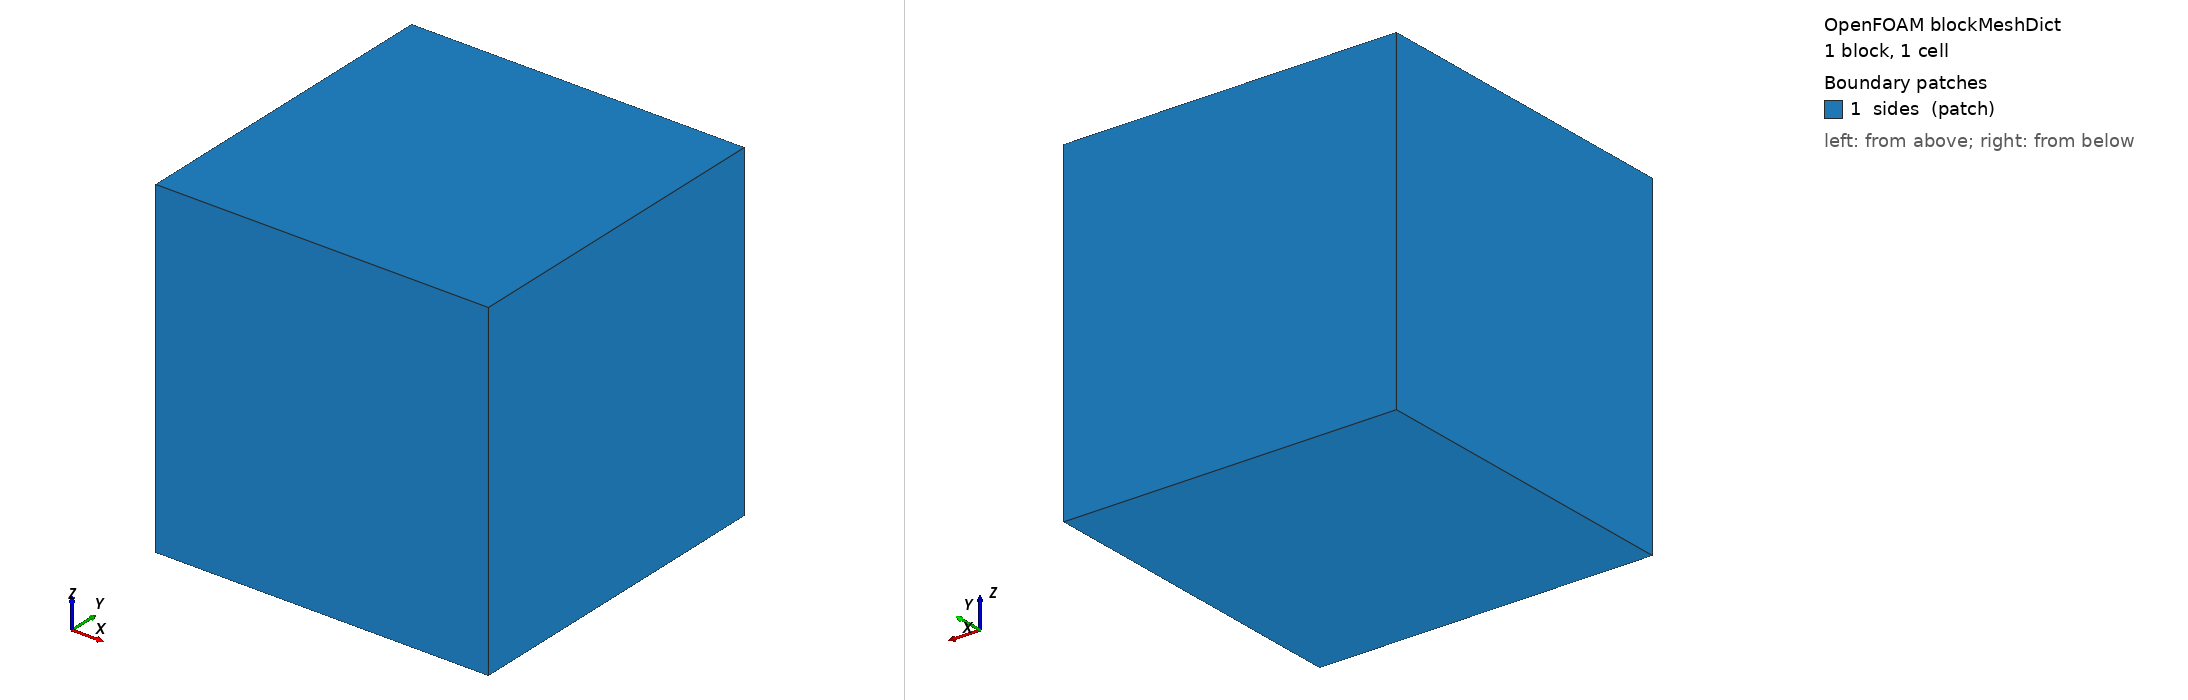

OpenFOAM case: the mesh blockMesh builds from blockMeshDict, 1 block(s), 1 cells. Boundary patches (legend numbers): 1 sides (patch). Left view from above one corner, right view from below the opposite corner. Boundary conditions: 0 field file(s) under 0/; 0 of 1 drawn patches have an entry in a shipped field file.

=== system/blockMeshDict ===
/*--------------------------------*- C++ -*----------------------------------*\
| =========                 |                                                 |
| \\      /  F ield         | OpenFOAM: The Open Source CFD Toolbox           |
|  \\    /   O peration     | Version:  v2406                                 |
|   \\  /    A nd           | Website:  www.openfoam.com                      |
|    \\/     M anipulation  |                                                 |
\*---------------------------------------------------------------------------*/
FoamFile
{
    version     2.0;
    format      ascii;
    class       dictionary;
    object      blockMeshDict;
}
// * * * * * * * * * * * * * * * * * * * * * * * * * * * * * * * * * * * * * //

// One single hex cell: the particle never crosses a face, so OpenFOAM's
// tracking never splits the time step (see README).
scale   1;

L       0.1;

vertices
(
    (0  0  0) ($L 0  0) ($L $L 0) (0  $L 0)
    (0  0  $L) ($L 0  $L) ($L $L $L) (0  $L $L)
);

blocks
(
    hex (0 1 2 3 4 5 6 7) (1 1 1) simpleGrading (1 1 1)
);

boundary
(
    sides
    {
        type patch;
        faces
        (
            (0 3 2 1) (4 5 6 7) (0 4 7 3) (1 2 6 5) (0 1 5 4) (3 7 6 2)
        );
    }
);

// ************************************************************************* //
